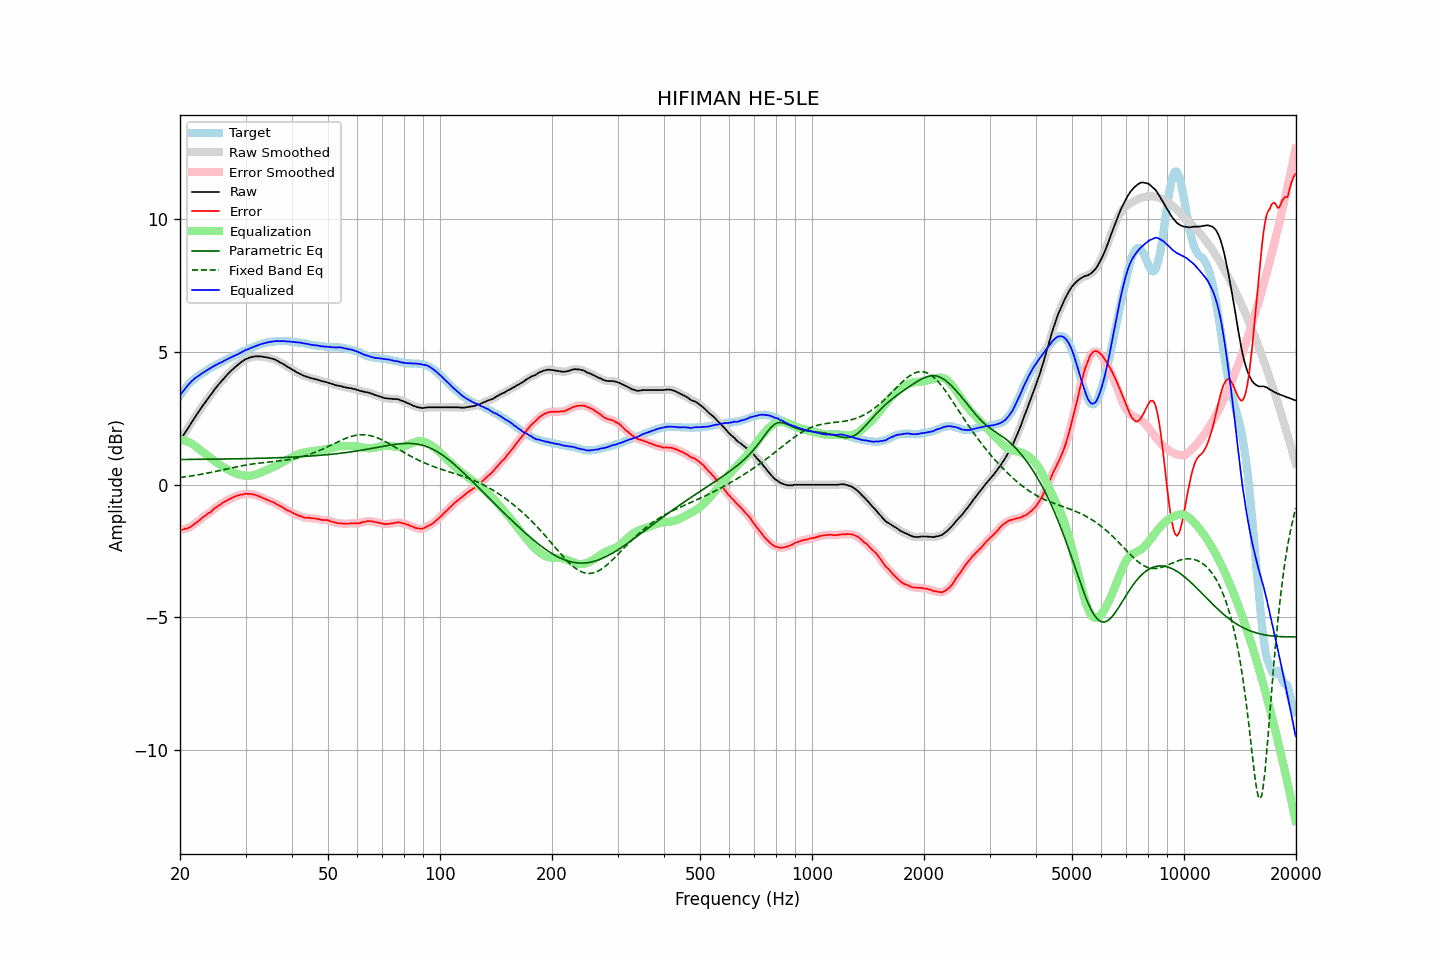

Values plotted in this chart, from the file beside it:
frequency, raw, error, smoothed, error_smoothed, equalization, parametric_eq, fixed_band_eq, equalized_raw, equalized_smoothed, target
20.00, 1.66, -1.70, 1.66, -1.70, 1.70, 0.95, 0.28, 3.36, 3.37, 3.36
20.20, 1.76, -1.69, 1.76, -1.69, 1.69, 0.95, 0.28, 3.45, 3.45, 3.45
20.40, 1.85, -1.68, 1.85, -1.68, 1.68, 0.95, 0.29, 3.53, 3.53, 3.53
20.61, 1.95, -1.65, 1.95, -1.66, 1.66, 0.95, 0.30, 3.61, 3.61, 3.60
20.81, 2.04, -1.65, 2.04, -1.65, 1.64, 0.95, 0.31, 3.68, 3.69, 3.69
21.02, 2.14, -1.63, 2.14, -1.63, 1.62, 0.96, 0.32, 3.76, 3.76, 3.77
21.23, 2.23, -1.60, 2.23, -1.60, 1.59, 0.96, 0.32, 3.82, 3.82, 3.83
21.44, 2.33, -1.56, 2.33, -1.56, 1.56, 0.96, 0.33, 3.89, 3.89, 3.89
21.66, 2.42, -1.52, 2.42, -1.52, 1.52, 0.96, 0.34, 3.94, 3.95, 3.94
21.87, 2.52, -1.47, 2.52, -1.48, 1.48, 0.96, 0.35, 4.00, 4.00, 3.99
22.09, 2.61, -1.43, 2.61, -1.43, 1.43, 0.96, 0.36, 4.05, 4.04, 4.04
22.31, 2.70, -1.39, 2.70, -1.39, 1.39, 0.96, 0.37, 4.09, 4.09, 4.09
22.54, 2.79, -1.34, 2.79, -1.34, 1.34, 0.96, 0.38, 4.13, 4.13, 4.13
22.76, 2.88, -1.29, 2.88, -1.29, 1.29, 0.96, 0.39, 4.17, 4.17, 4.17
22.99, 2.97, -1.23, 2.97, -1.24, 1.24, 0.96, 0.40, 4.21, 4.21, 4.20
23.22, 3.05, -1.19, 3.05, -1.19, 1.20, 0.96, 0.42, 4.25, 4.25, 4.24
23.45, 3.13, -1.15, 3.13, -1.15, 1.15, 0.96, 0.43, 4.28, 4.29, 4.28
23.69, 3.22, -1.10, 3.22, -1.11, 1.11, 0.96, 0.44, 4.32, 4.32, 4.32
23.92, 3.30, -1.06, 3.30, -1.07, 1.06, 0.96, 0.45, 4.36, 4.36, 4.36
24.16, 3.38, -1.03, 3.38, -1.02, 1.01, 0.96, 0.46, 4.39, 4.40, 4.41
24.40, 3.46, -0.98, 3.47, -0.97, 0.97, 0.96, 0.48, 4.43, 4.43, 4.44
24.65, 3.55, -0.91, 3.55, -0.92, 0.92, 0.97, 0.49, 4.47, 4.47, 4.46
24.89, 3.63, -0.86, 3.63, -0.87, 0.88, 0.97, 0.50, 4.51, 4.50, 4.49
25.14, 3.70, -0.83, 3.71, -0.82, 0.83, 0.97, 0.51, 4.53, 4.54, 4.53
25.39, 3.78, -0.78, 3.78, -0.79, 0.79, 0.97, 0.53, 4.57, 4.56, 4.56
25.65, 3.85, -0.75, 3.85, -0.75, 0.74, 0.97, 0.54, 4.59, 4.59, 4.60
25.91, 3.92, -0.70, 3.92, -0.70, 0.70, 0.97, 0.55, 4.62, 4.63, 4.62
26.16, 3.99, -0.66, 3.99, -0.67, 0.67, 0.97, 0.57, 4.66, 4.66, 4.65
26.43, 4.06, -0.63, 4.06, -0.63, 0.63, 0.97, 0.58, 4.69, 4.69, 4.69
26.69, 4.12, -0.60, 4.12, -0.60, 0.60, 0.97, 0.59, 4.72, 4.72, 4.72
26.96, 4.19, -0.56, 4.19, -0.57, 0.56, 0.97, 0.61, 4.75, 4.75, 4.75
27.23, 4.25, -0.53, 4.25, -0.53, 0.53, 0.97, 0.62, 4.78, 4.78, 4.78
27.50, 4.31, -0.50, 4.31, -0.50, 0.50, 0.98, 0.64, 4.81, 4.81, 4.81
27.77, 4.36, -0.47, 4.36, -0.47, 0.47, 0.98, 0.65, 4.84, 4.84, 4.83
28.05, 4.42, -0.45, 4.42, -0.45, 0.45, 0.98, 0.66, 4.87, 4.87, 4.87
28.33, 4.47, -0.42, 4.47, -0.43, 0.43, 0.98, 0.67, 4.90, 4.90, 4.89
28.62, 4.52, -0.40, 4.52, -0.40, 0.40, 0.98, 0.69, 4.92, 4.93, 4.92
28.90, 4.57, -0.39, 4.57, -0.39, 0.39, 0.98, 0.70, 4.96, 4.96, 4.96
29.19, 4.62, -0.36, 4.62, -0.37, 0.37, 0.98, 0.71, 4.99, 4.99, 4.98
29.48, 4.66, -0.37, 4.66, -0.36, 0.36, 0.98, 0.72, 5.02, 5.02, 5.03
29.78, 4.70, -0.34, 4.70, -0.35, 0.35, 0.98, 0.73, 5.05, 5.05, 5.04
30.08, 4.74, -0.33, 4.73, -0.34, 0.34, 0.99, 0.74, 5.08, 5.08, 5.07
30.38, 4.76, -0.34, 4.76, -0.34, 0.34, 0.99, 0.76, 5.10, 5.10, 5.10
30.68, 4.78, -0.35, 4.79, -0.34, 0.34, 0.99, 0.77, 5.12, 5.13, 5.13
30.99, 4.81, -0.34, 4.80, -0.35, 0.35, 0.99, 0.77, 5.16, 5.15, 5.15
31.30, 4.82, -0.35, 4.82, -0.36, 0.36, 0.99, 0.78, 5.18, 5.18, 5.17
31.61, 4.83, -0.37, 4.83, -0.37, 0.37, 0.99, 0.79, 5.20, 5.20, 5.20
31.93, 4.84, -0.38, 4.84, -0.38, 0.39, 0.99, 0.80, 5.23, 5.22, 5.22
32.24, 4.84, -0.40, 4.84, -0.41, 0.41, 1.00, 0.81, 5.25, 5.25, 5.24
32.57, 4.84, -0.43, 4.84, -0.43, 0.43, 1.00, 0.82, 5.27, 5.27, 5.27
32.89, 4.84, -0.45, 4.84, -0.46, 0.45, 1.00, 0.82, 5.29, 5.29, 5.29
33.22, 4.83, -0.48, 4.83, -0.48, 0.48, 1.00, 0.83, 5.31, 5.31, 5.31
33.55, 4.82, -0.51, 4.82, -0.51, 0.51, 1.00, 0.84, 5.33, 5.33, 5.33
33.89, 4.81, -0.53, 4.81, -0.54, 0.53, 1.00, 0.84, 5.34, 5.34, 5.34
34.23, 4.80, -0.56, 4.80, -0.56, 0.56, 1.01, 0.85, 5.36, 5.36, 5.36
34.57, 4.79, -0.58, 4.79, -0.59, 0.58, 1.01, 0.85, 5.37, 5.37, 5.37
34.92, 4.77, -0.61, 4.77, -0.61, 0.61, 1.01, 0.86, 5.38, 5.38, 5.38
35.27, 4.76, -0.64, 4.76, -0.63, 0.64, 1.01, 0.87, 5.40, 5.39, 5.40
35.62, 4.74, -0.65, 4.74, -0.66, 0.66, 1.01, 0.87, 5.40, 5.40, 5.39
35.97, 4.72, -0.68, 4.72, -0.69, 0.69, 1.02, 0.88, 5.41, 5.41, 5.40
... 635 more rows
